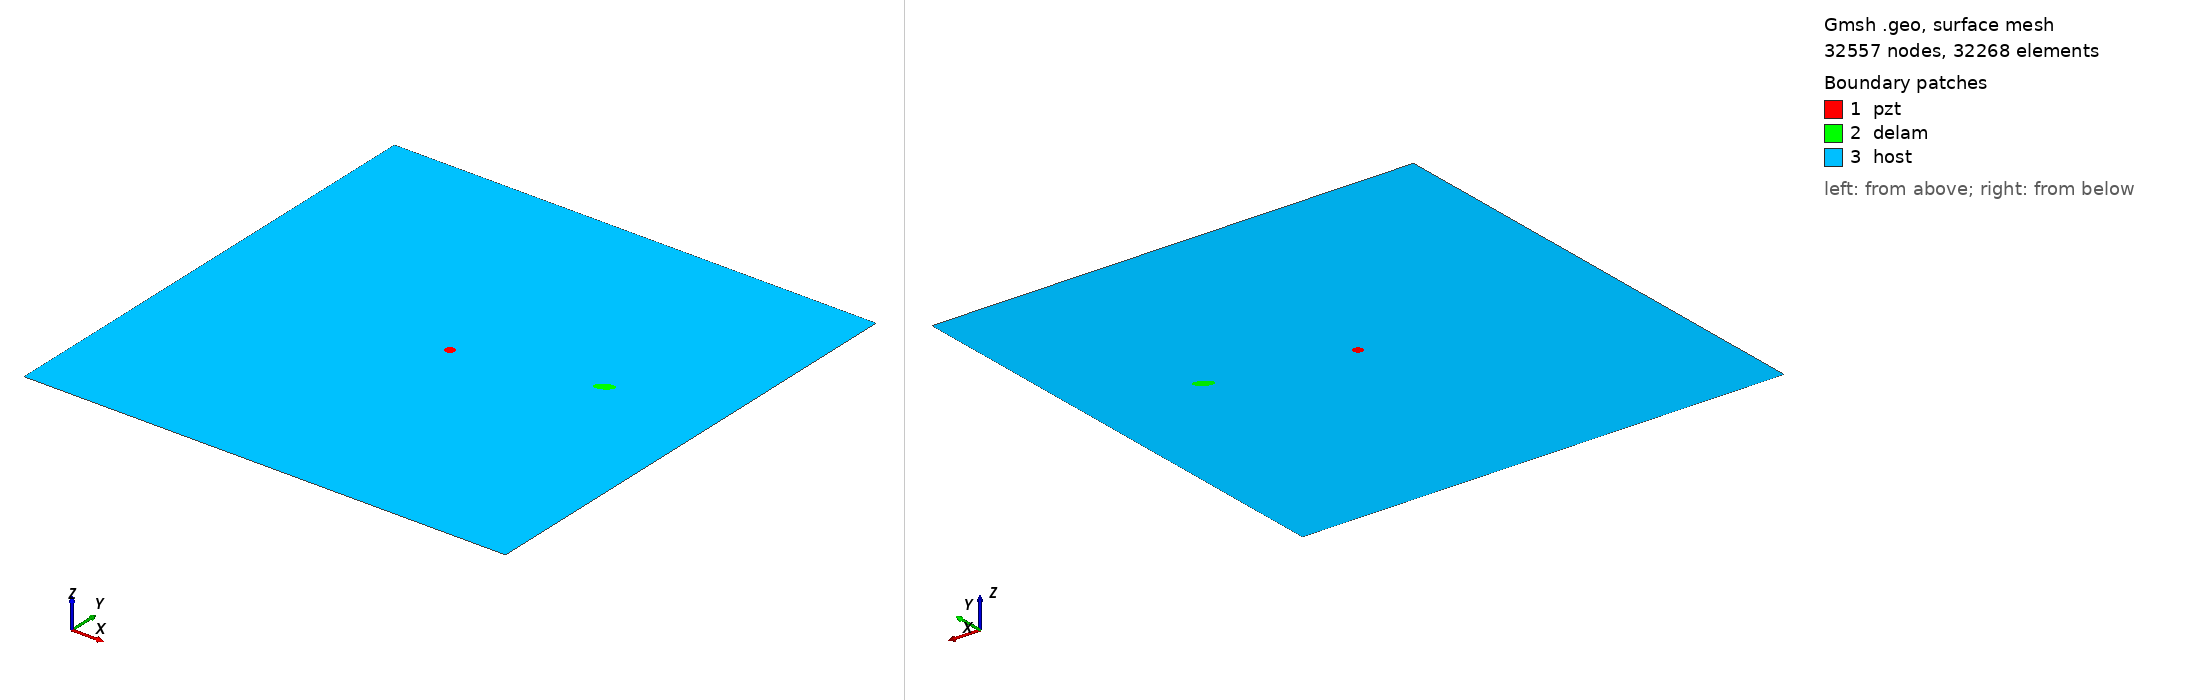

Gmsh geometry script, surface-meshed: 32557 nodes, 32268 surface elements. Boundary patches (legend numbers): 1 pzt, 2 delam, 3 host. Left view from above one corner, right view from below the opposite corner. Legend entries are the model's physical surfaces. The drawing asked Gmsh for element sizes between 1% and 20% of the model's largest extent; the script's own settings can give other sizes.

=== m2_40_delam1_position_no_58_a_10mm_b_5mm_angle_30.geo (drawn) ===
SetFactory("OpenCASCADE");
L=0.500000; 
W=0.500000; 
a=0.010000; 
b=0.005000; 
x=0.388889; 
y=0.277778; 
alpha=0.166667 *Pi; 
r=0.005000; 
xpzt=0.250000; 
ypzt=0.250000; 
//+
Point(1) = {0, 0, 0, 1.0};
//+
Point(2) = {L, 0, 0, 1.0};
//+
Point(3) = {L, W, 0, 1.0};
//+
Point(4) = {0, W, 0, 1.0};
//+
Line(1) = {1, 2};
//+
Line(2) = {2, 3};
//+
Line(3) = {3, 4};
//+
Line(4) = {4, 1};
//+
Circle(5) = {xpzt, ypzt, -0, r, 0, 2*Pi};
//+
Ellipse(6) = {x, y, -0, a, b, 0, 2*Pi};
//+
Rotate {{0, 0, 1}, {x, y, 0}, alpha} {
  Curve{6}; 
}
//+
Curve Loop(1) = {4, 1, 2, 3};
//+
Curve Loop(2) = {6};
//+
Curve Loop(3) = {5};
//+
Curve Loop(4) = {6};
//+
Curve Loop(5) = {5};
//+
Plane Surface(1) = {5};
//+
Plane Surface(2) = {4};
//+
Plane Surface(3) = {1, 2, 3};
//+
Point(9) = {xpzt, ypzt, 0, 1.0};
//+
Point{9} In Surface {1};// mesh node at centre of pzt
//+
Physical Surface("pzt") = {1};
//+
Physical Surface("delam") = {2};
//+
Physical Surface("host") = {3};

Mesh.Algorithm = 6; // Frontal
Mesh.CharacteristicLengthFactor = 0.070000;
Mesh.CharacteristicLengthMin = 0.001000;
Mesh.CharacteristicLengthMax = 0.200000;
Mesh.RecombineAll = 1; // Apply recombination algorithm
Mesh.SubdivisionAlgorithm = 1; // 1: all quadrangles
Mesh.Smoothing = 1;
